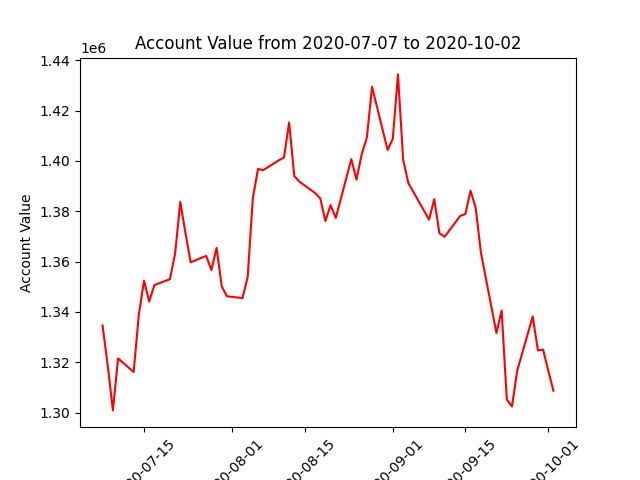

Source data for this figure (header and first rows):
datadate, account_value
20200707, 1334629
20200708, 1318659
20200709, 1300859
20200710, 1321518
20200713, 1316093
20200714, 1338828
20200715, 1352385
20200716, 1344099
20200717, 1350645
20200720, 1352986
20200721, 1363146
20200722, 1383645
20200723, 1371267
20200724, 1359698
20200727, 1362261
20200728, 1356608
20200729, 1365420
20200730, 1350101
20200731, 1346206
20200803, 1345476
20200804, 1353837
20200805, 1385198
20200806, 1396814
20200807, 1396305
20200810, 1400215
20200811, 1401311
20200812, 1415250
20200813, 1393927
20200814, 1391718
20200817, 1387249
20200818, 1385113
20200819, 1376083
20200820, 1382401
20200821, 1377302
20200824, 1400680
20200825, 1392509
20200826, 1402630
20200827, 1409244
20200828, 1429426
20200831, 1404335
20200901, 1408715
20200902, 1434343
20200903, 1400497
20200904, 1391196
20200908, 1376628
20200909, 1384771
20200910, 1371228
20200911, 1369840
20200914, 1378099
20200915, 1378871
20200916, 1388108
20200917, 1381279
20200918, 1363587
20200921, 1331602
20200922, 1340510
20200923, 1305186
20200924, 1302431
20200925, 1316584
20200928, 1338190
20200929, 1324725
... 3 more rows
